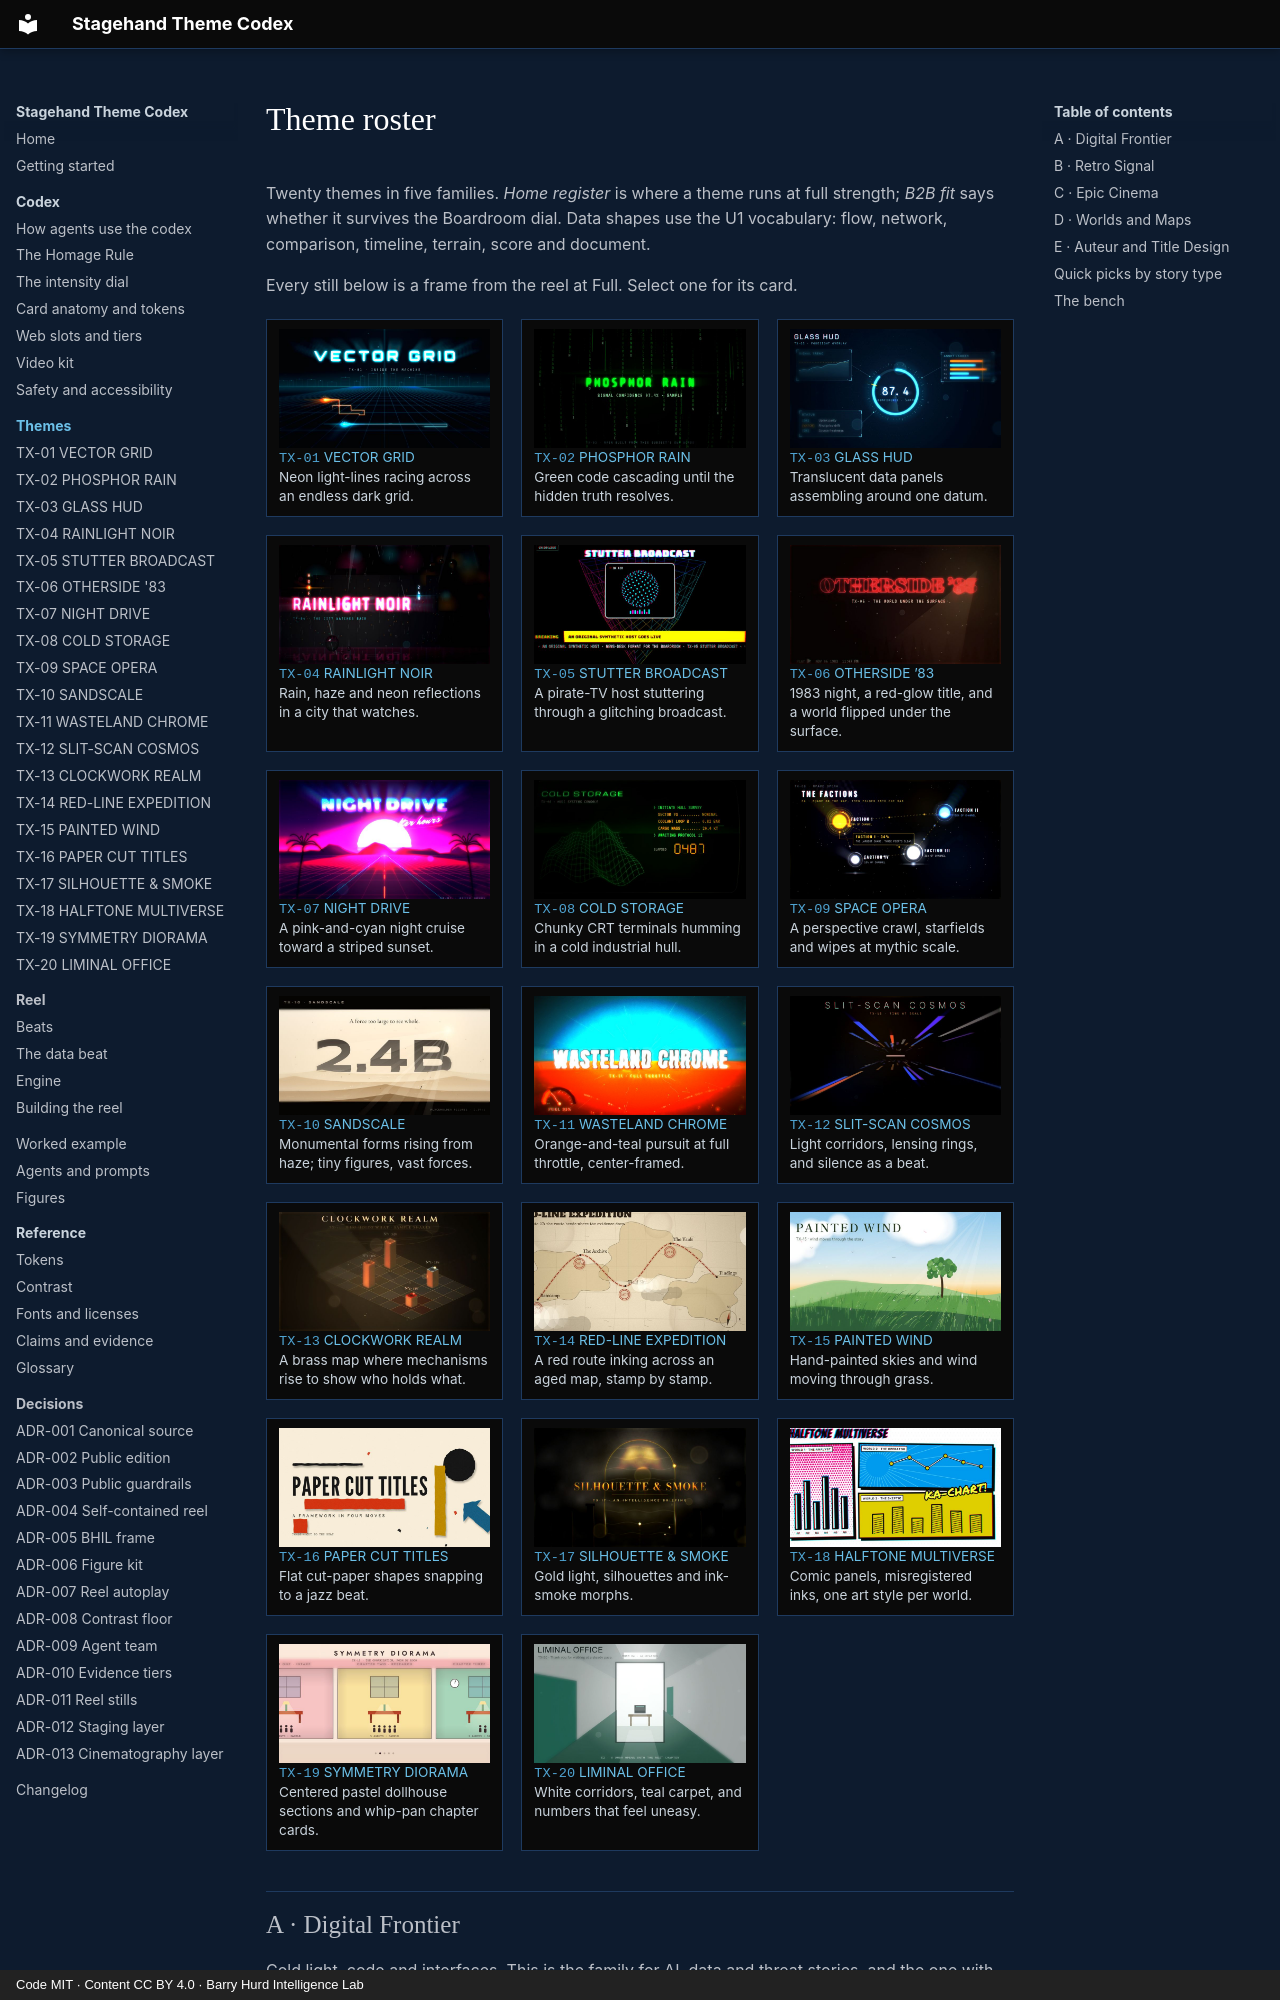

repository: PolymathWizard/BHIL-Stagehand-Theme-Reel · page: themes/index.html · generator: mkdocs · copyright: Code MIT · Content CC BY 4.0 · Barry Hurd Intelligence Lab

# Theme roster

<!-- Generated from canon by scripts/build_derived.py. Do not edit by hand. -->

Twenty themes in five families. *Home register* is where a theme runs at full strength; *B2B fit* says whether it survives the Boardroom dial. Data shapes use the U1 vocabulary: flow, network, comparison, timeline, terrain, score and document.

Every still below is a frame from the reel at Full. Select one for its card.

<div class="tx-gallery" markdown>

<div markdown>
[![TX-01 VECTOR GRID, a still from the reel](../assets/screens/tx-01-vector-grid.jpg){ loading=lazy }](tx-01-vector-grid.md)
**TX-01** [VECTOR GRID](tx-01-vector-grid.md)  
Neon light-lines racing across an endless dark grid.
</div>

<div markdown>
[![TX-02 PHOSPHOR RAIN, a still from the reel](../assets/screens/tx-02-phosphor-rain.jpg){ loading=lazy }](tx-02-phosphor-rain.md)
**TX-02** [PHOSPHOR RAIN](tx-02-phosphor-rain.md)  
Green code cascading until the hidden truth resolves.
</div>

<div markdown>
[![TX-03 GLASS HUD, a still from the reel](../assets/screens/tx-03-glass-hud.jpg){ loading=lazy }](tx-03-glass-hud.md)
**TX-03** [GLASS HUD](tx-03-glass-hud.md)  
Translucent data panels assembling around one datum.
</div>

<div markdown>
[![TX-04 RAINLIGHT NOIR, a still from the reel](../assets/screens/tx-04-rainlight-noir.jpg){ loading=lazy }](tx-04-rainlight-noir.md)
**TX-04** [RAINLIGHT NOIR](tx-04-rainlight-noir.md)  
Rain, haze and neon reflections in a city that watches.
</div>

<div markdown>
[![TX-05 STUTTER BROADCAST, a still from the reel](../assets/screens/tx-05-stutter-broadcast.jpg){ loading=lazy }](tx-05-stutter-broadcast.md)
**TX-05** [STUTTER BROADCAST](tx-05-stutter-broadcast.md)  
A pirate-TV host stuttering through a glitching broadcast.
</div>

<div markdown>
[![TX-06 OTHERSIDE ’83, a still from the reel](../assets/screens/tx-06-otherside-83.jpg){ loading=lazy }](tx-06-otherside-83.md)
**TX-06** [OTHERSIDE ’83](tx-06-otherside-83.md)  
1983 night, a red-glow title, and a world flipped under the surface.
</div>

<div markdown>
[![TX-07 NIGHT DRIVE, a still from the reel](../assets/screens/tx-07-night-drive.jpg){ loading=lazy }](tx-07-night-drive.md)
**TX-07** [NIGHT DRIVE](tx-07-night-drive.md)  
A pink-and-cyan night cruise toward a striped sunset.
</div>

<div markdown>
[![TX-08 COLD STORAGE, a still from the reel](../assets/screens/tx-08-cold-storage.jpg){ loading=lazy }](tx-08-cold-storage.md)
**TX-08** [COLD STORAGE](tx-08-cold-storage.md)  
Chunky CRT terminals humming in a cold industrial hull.
</div>

<div markdown>
[![TX-09 SPACE OPERA, a still from the reel](../assets/screens/tx-09-space-opera.jpg){ loading=lazy }](tx-09-space-opera.md)
**TX-09** [SPACE OPERA](tx-09-space-opera.md)  
A perspective crawl, starfields and wipes at mythic scale.
</div>

<div markdown>
[![TX-10 SANDSCALE, a still from the reel](../assets/screens/tx-10-sandscale.jpg){ loading=lazy }](tx-10-sandscale.md)
**TX-10** [SANDSCALE](tx-10-sandscale.md)  
Monumental forms rising from haze; tiny figures, vast forces.
</div>

<div markdown>
[![TX-11 WASTELAND CHROME, a still from the reel](../assets/screens/tx-11-wasteland-chrome.jpg){ loading=lazy }](tx-11-wasteland-chrome.md)
**TX-11** [WASTELAND CHROME](tx-11-wasteland-chrome.md)  
Orange-and-teal pursuit at full throttle, center-framed.
</div>
